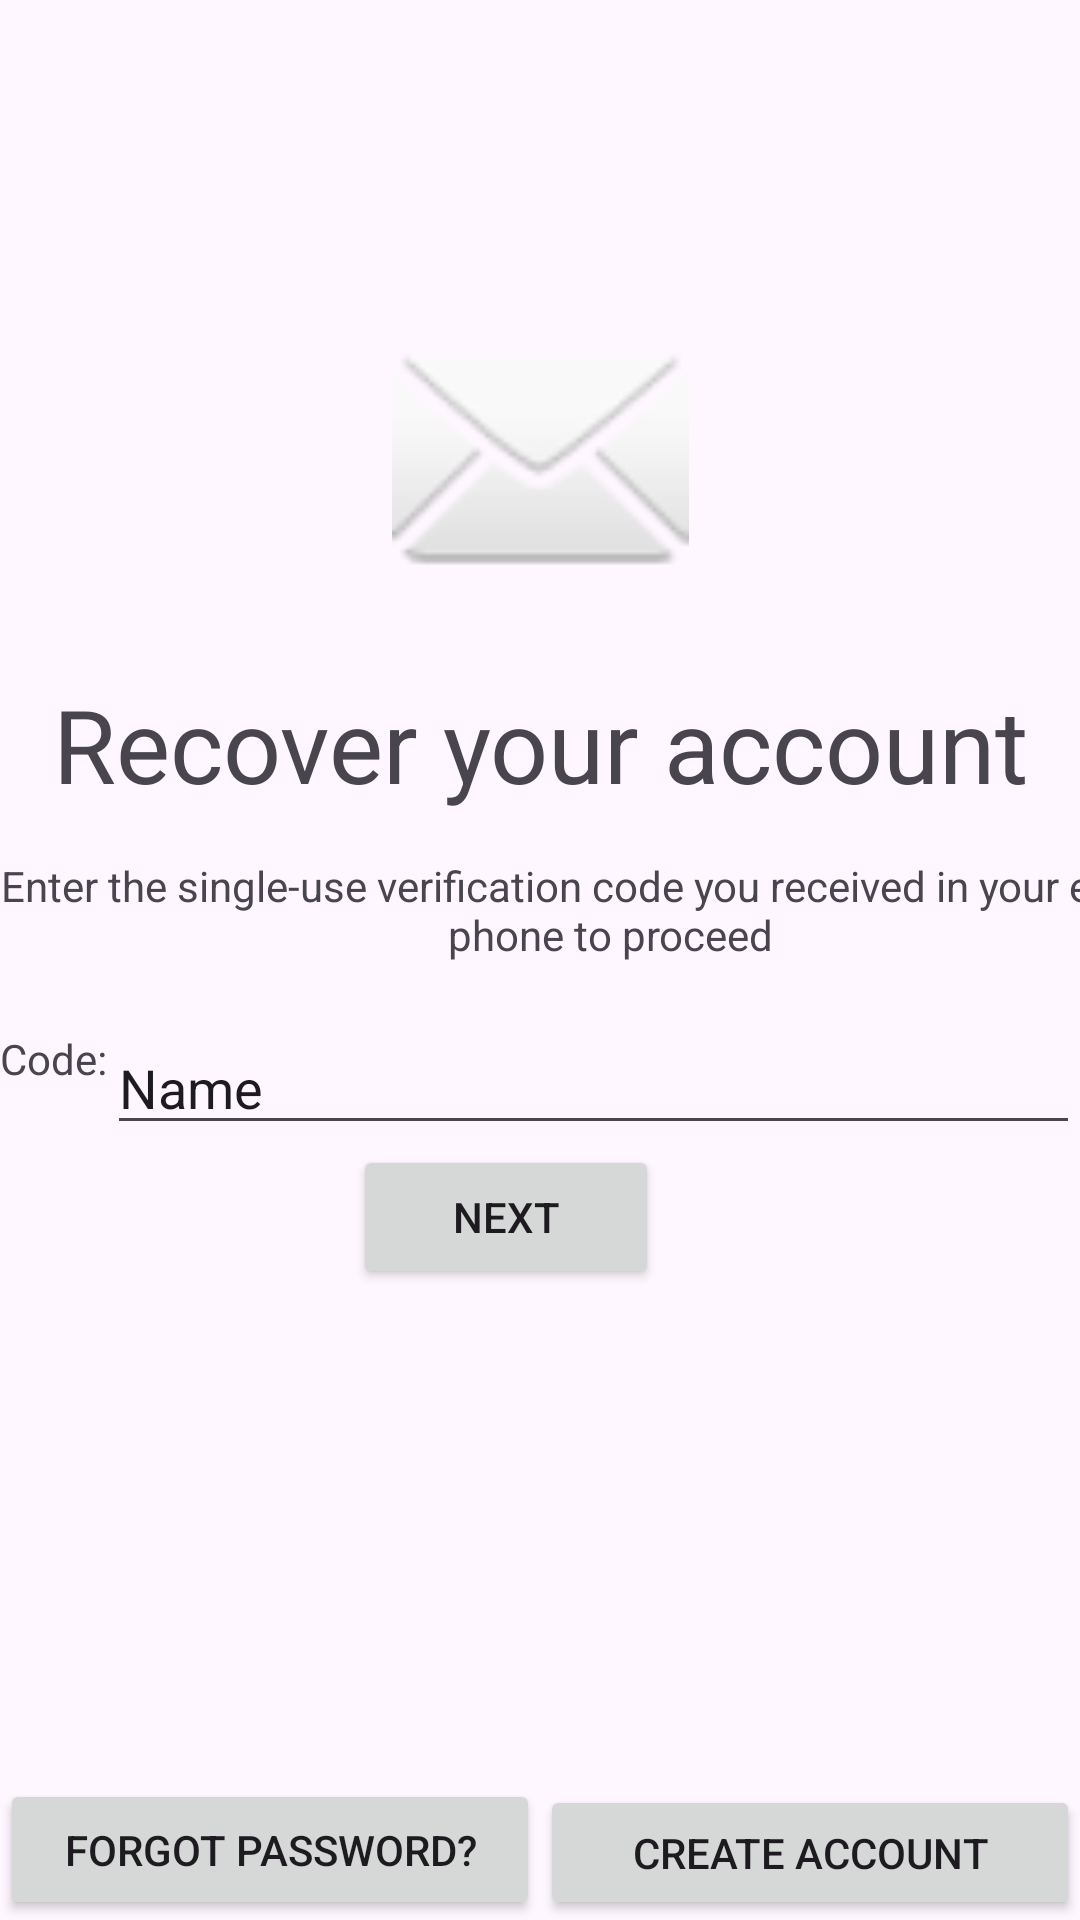

This screen was rendered from an Android layout file. Write that file and the resources it references.
<!-- AndroidManifest.xml: application theme Theme.MockDeliveryApp -->
<!-- res/layout/password_reset_otp_screen.xml -->
<?xml version="1.0" encoding="utf-8"?>
<ScrollView xmlns:android="http://schemas.android.com/apk/res/android"
    xmlns:app="http://schemas.android.com/apk/res-auto"
    xmlns:tools="http://schemas.android.com/tools"
    android:layout_width="match_parent"
    android:layout_height="match_parent"
    android:fillViewport="true">

    <androidx.constraintlayout.widget.ConstraintLayout
        android:layout_width="match_parent"
        android:layout_height="match_parent">

        <ImageView
            android:id="@+id/imageView49"
            android:layout_width="129dp"
            android:layout_height="99dp"
            app:layout_constraintBottom_toBottomOf="parent"
            app:layout_constraintEnd_toEndOf="parent"
            app:layout_constraintStart_toStartOf="parent"
            app:layout_constraintTop_toTopOf="parent"
            app:layout_constraintVertical_bias="0.19"
            app:srcCompat="@android:drawable/ic_dialog_email" />

        <TextView
            android:id="@+id/textView649"
            android:layout_width="wrap_content"
            android:layout_height="wrap_content"
            android:text="Recover your account"
            android:textSize="34sp"
            app:layout_constraintBottom_toBottomOf="parent"
            app:layout_constraintEnd_toEndOf="parent"
            app:layout_constraintStart_toStartOf="parent"
            app:layout_constraintTop_toBottomOf="@+id/imageView49"
            app:layout_constraintVertical_bias="0.060000002" />

        <TextView
            android:id="@+id/textView749"
            android:layout_width="wrap_content"
            android:layout_height="wrap_content"
            android:layout_marginTop="14dp"
            android:text="Code:"
            app:layout_constraintBottom_toBottomOf="parent"
            app:layout_constraintEnd_toStartOf="@+id/editTextText49"
            app:layout_constraintHorizontal_bias="0.01"
            app:layout_constraintStart_toStartOf="parent"
            app:layout_constraintTop_toBottomOf="@+id/textView649"
            app:layout_constraintVertical_bias="0.174" />

        <EditText
            android:id="@+id/editTextText49"
            android:layout_width="0dp"
            android:layout_height="40dp"
            android:ems="10"
            android:inputType="text"
            android:text="Name"
            app:layout_constraintBottom_toBottomOf="parent"
            app:layout_constraintEnd_toEndOf="parent"
            app:layout_constraintHorizontal_bias="0.0"
            app:layout_constraintStart_toEndOf="@+id/textView749"
            app:layout_constraintTop_toBottomOf="@+id/textView2349"
            app:layout_constraintVertical_bias="0.0" />

        <Button
            android:id="@+id/button749"
            android:layout_width="102dp"
            android:layout_height="48dp"
            android:text="Next"
            app:layout_constraintBottom_toBottomOf="parent"
            app:layout_constraintEnd_toEndOf="parent"
            app:layout_constraintHorizontal_bias="0.456"
            app:layout_constraintStart_toStartOf="parent"
            app:layout_constraintTop_toBottomOf="@+id/editTextText49"
            app:layout_constraintVertical_bias="0.0" />

        <Button
            android:id="@+id/button949"
            android:layout_width="0dp"
            android:layout_height="47dp"
            android:text="Forgot Password?"
            app:layout_constraintBottom_toBottomOf="parent"
            app:layout_constraintEnd_toStartOf="@+id/button1049"
            app:layout_constraintStart_toStartOf="parent" />

        <Button
            android:id="@+id/button1049"
            android:layout_width="0dp"
            android:layout_height="45dp"
            android:text="Create Account"
            app:layout_constraintBottom_toBottomOf="parent"
            app:layout_constraintEnd_toEndOf="parent"
            app:layout_constraintHorizontal_bias="0.0"
            app:layout_constraintStart_toEndOf="@+id/button949" />

        <TextView
            android:id="@+id/textView2349"
            android:layout_width="407dp"
            android:layout_height="56dp"
            android:layout_marginTop="15dp"
            android:layout_marginBottom="146dp"
            android:text="Enter the single-use verification code you received in your email or phone to proceed"
            android:textAlignment="center"
            android:textSize="14sp"
            app:layout_constraintBottom_toTopOf="@+id/button749"
            app:layout_constraintEnd_toEndOf="parent"
            app:layout_constraintHorizontal_bias="0.0"
            app:layout_constraintStart_toStartOf="parent"
            app:layout_constraintTop_toBottomOf="@+id/textView649"
            app:layout_constraintVertical_bias="0.0" />

    </androidx.constraintlayout.widget.ConstraintLayout>
</ScrollView>
<!-- resources referenced by this layout -->
<resources>
  <style name="Theme.MockDeliveryApp" parent="Base.Theme.MockDeliveryApp" />
  <style name="Base.Theme.MockDeliveryApp" parent="Theme.Material3.DayNight.NoActionBar">
          
          
      </style>
</resources>
